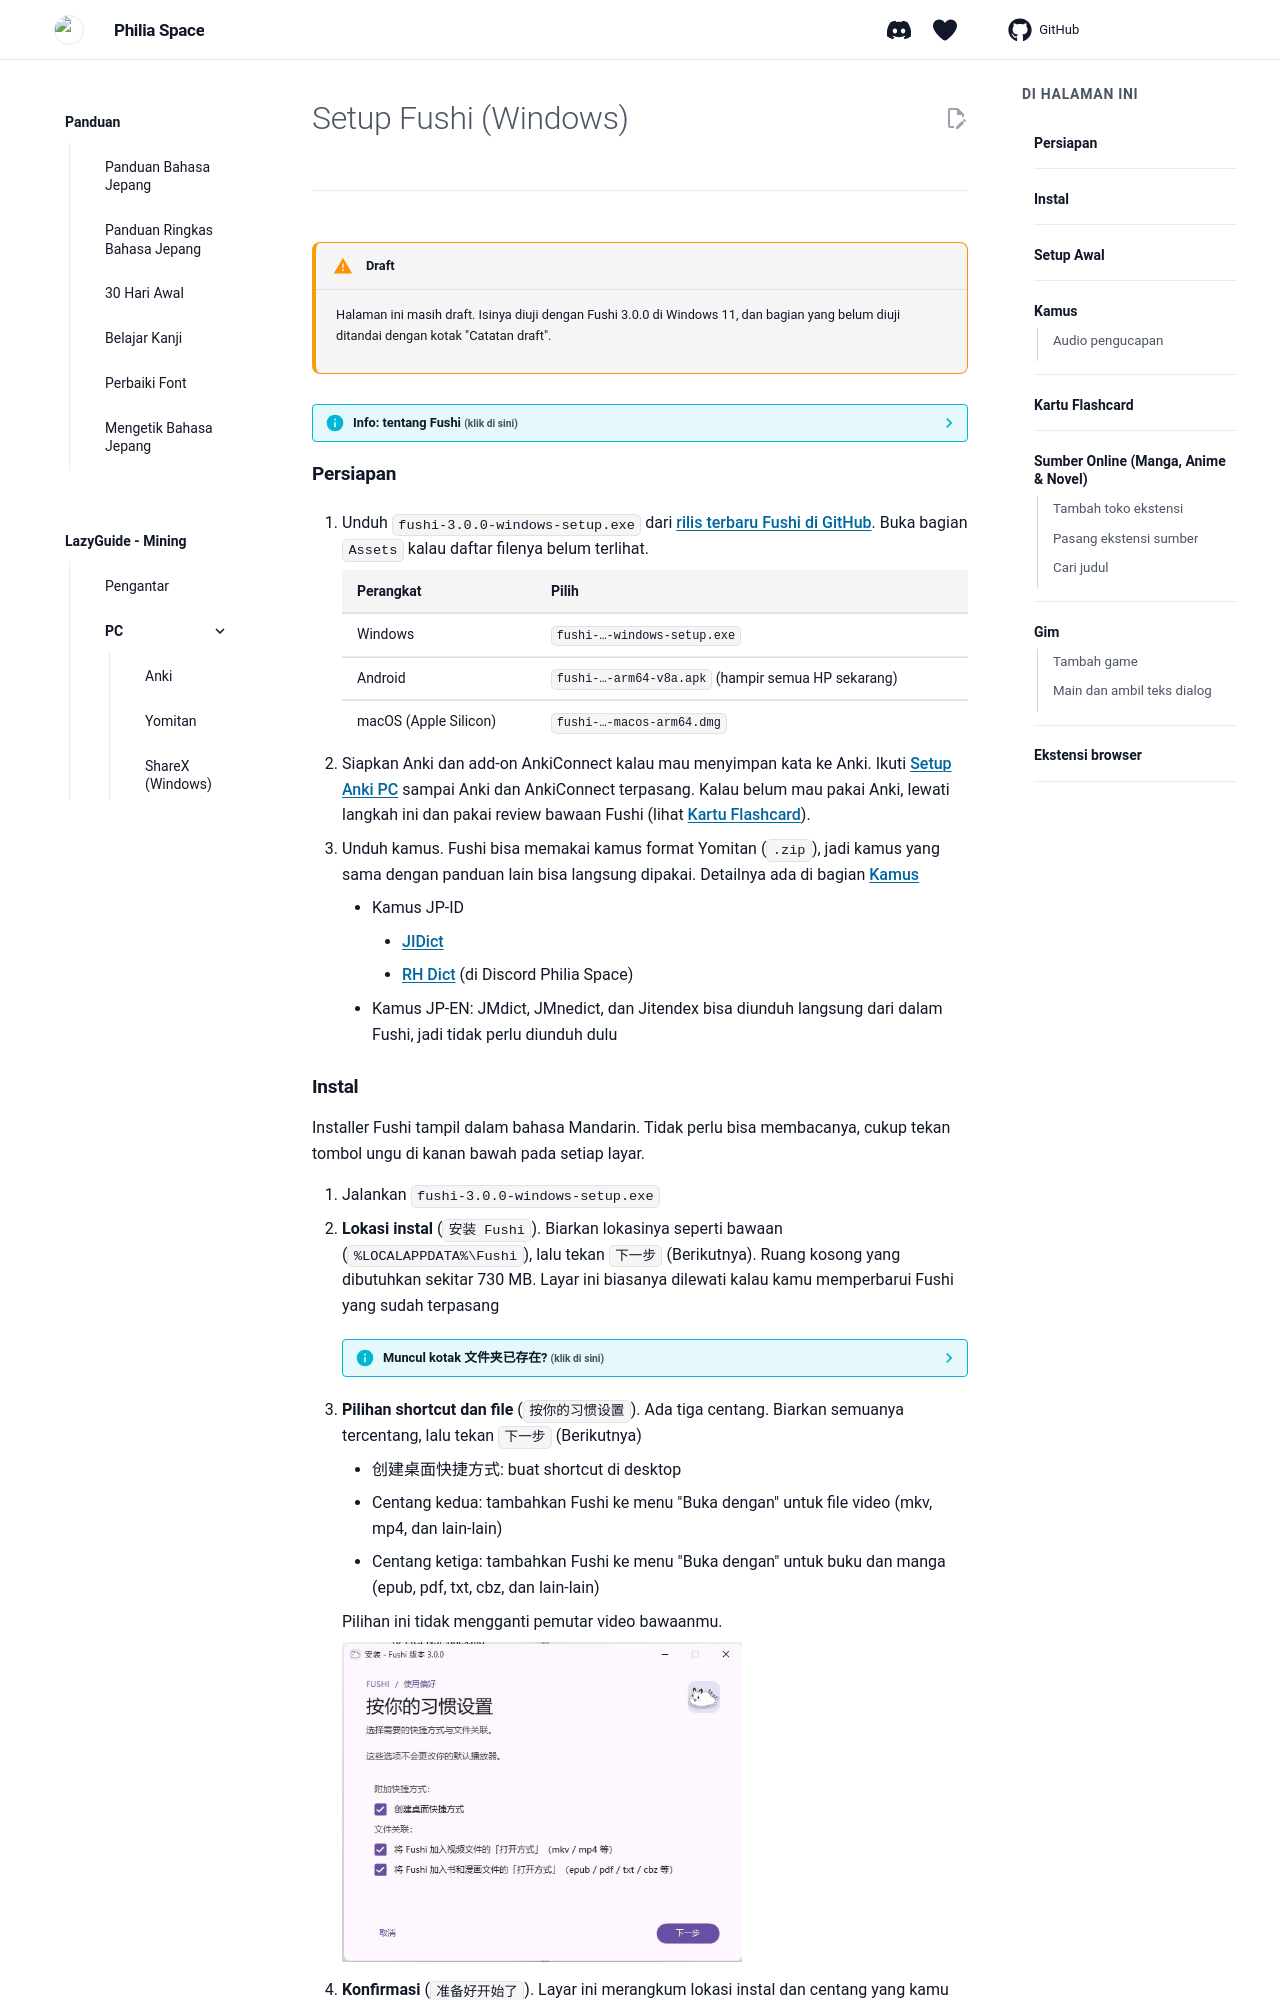

repository: Philia-Space/philiaspace.my.id · page: Setup-Fushi/index.html · generator: mkdocs

---
description: "Fushi di Windows: baca novel dan manga, nonton video, dan main galgame sambil membuat kartu Anki."
---


# Setup Fushi (Windows)
---

!!! warning "Draft"
    Halaman ini masih draft. Isinya diuji dengan Fushi 3.0.0 di Windows 11, dan bagian yang belum diuji ditandai dengan kotak "Catatan draft".

??? info "Info: tentang Fushi <small>(klik di sini)</small>"

    Fushi adalah aplikasi satu pintu untuk membaca novel (EPUB), manga, menonton video, dan main galgame sambil mencari kata dengan kamus popup, lalu mengirim katanya jadi kartu Anki. Fushi dulunya bernama Hibiki.

    Panduan ini untuk **Windows**. Fushi juga tersedia untuk Android, macOS, dan iOS di halaman rilis yang sama, tapi langkahnya belum dibahas di sini.

    Sebagian teks di aplikasi masih berbahasa Inggris walaupun bahasa antarmukanya sudah Indonesia, dan installernya tampil dalam bahasa Mandarin. Di halaman ini nama tombol ditulis persis seperti yang muncul di layar.

## **Persiapan**

1. Unduh `fushi-3.0.0-windows-setup.exe` dari [rilis terbaru Fushi di GitHub](https://github.com/hajisensai/fushi/releases/latest). Buka bagian `Assets` kalau daftar filenya belum terlihat.

    | Perangkat | Pilih |
    |---|---|
    | Windows | `fushi-…-windows-setup.exe` |
    | Android | `fushi-…-arm64-v8a.apk` (hampir semua HP sekarang) |
    | macOS (Apple Silicon) | `fushi-…-macos-arm64.dmg` |

2. Siapkan Anki dan add-on AnkiConnect kalau mau menyimpan kata ke Anki. Ikuti [Setup Anki PC](setup-anki-pc-lazy-guide.md) sampai Anki dan AnkiConnect terpasang. Kalau belum mau pakai Anki, lewati langkah ini dan pakai review bawaan Fushi (lihat [Kartu Flashcard](#kartu-flashcard)).
3. Unduh kamus. Fushi bisa memakai kamus format Yomitan (`.zip`), jadi kamus yang sama dengan panduan lain bisa langsung dipakai. Detailnya ada di bagian [Kamus](#kamus)
    - Kamus JP-ID
        - [JIDict](https://github.com/philiaspaceai/JIDict-yomitan#pemasangan)
        - [RH Dict](https://discord.com/channels/1370274344571240552/1544821080148025484/1544821080148025484) (di Discord Philia Space)
    - Kamus JP-EN: JMdict, JMnedict, dan Jitendex bisa diunduh langsung dari dalam Fushi, jadi tidak perlu diunduh dulu
